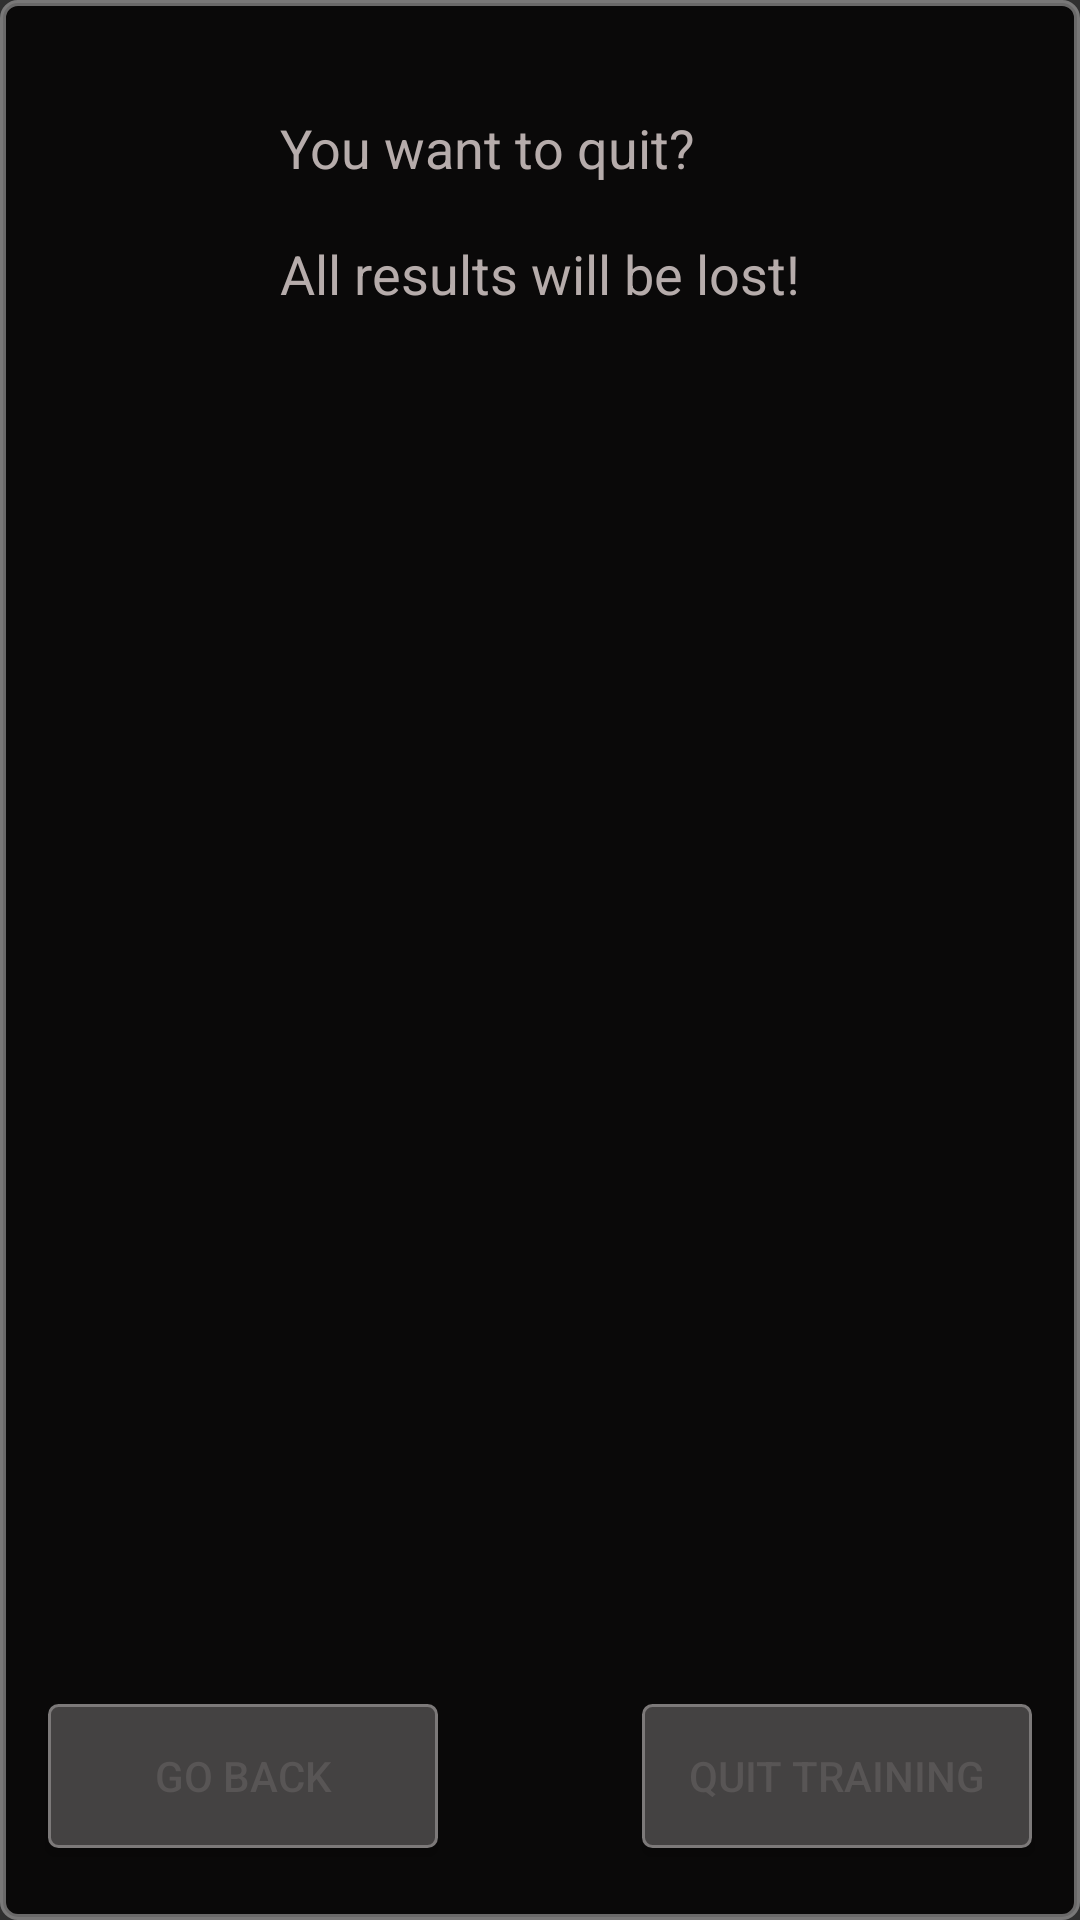

Android layout source for this screen:
<!-- AndroidManifest.xml: application theme Theme.AppCompat.NoActionBar -->
<!-- res/layout/view_alert_box_dark.xml -->
<?xml version="1.0" encoding="utf-8"?>
<androidx.constraintlayout.widget.ConstraintLayout xmlns:android="http://schemas.android.com/apk/res/android"
    xmlns:app="http://schemas.android.com/apk/res-auto"
    xmlns:tools="http://schemas.android.com/tools"
    android:id="@+id/alert_background"
    android:layout_width="350dp"
    android:layout_height="wrap_content"
    android:layout_gravity="center"
    android:background="@drawable/alert_background_dark">

    <TextView
        android:id="@+id/txt_alert"
        android:layout_width="wrap_content"
        android:layout_height="wrap_content"
        android:layout_marginStart="6dp"
        android:layout_marginTop="16dp"
        android:layout_marginEnd="6dp"
        android:text="@string/interrupt_session_text"
        android:textColor="@color/training_text_color_dark"
        android:textSize="18dp"
        app:layout_constraintEnd_toEndOf="parent"
        app:layout_constraintStart_toStartOf="parent"
        app:layout_constraintTop_toTopOf="parent" />

    <Button
        android:id="@+id/btn_positive"
        android:layout_width="130dp"
        android:layout_height="wrap_content"
        android:layout_marginStart="16dp"
        android:layout_marginTop="78dp"
        android:layout_marginBottom="24dp"
        android:background="@drawable/custom_button_training_dark"
        android:text="@string/string_btn_go_back_text"
        android:textColor="@color/buttonTextColor_dark"
        app:layout_constraintBottom_toBottomOf="parent"
        app:layout_constraintStart_toStartOf="parent"
        app:layout_constraintTop_toBottomOf="@+id/txt_alert"
        app:layout_constraintVertical_bias="1.0" />

    <Button
        android:id="@+id/btn_negative"
        android:layout_width="130dp"
        android:layout_height="wrap_content"
        android:layout_marginEnd="16dp"
        android:background="@drawable/custom_button_training_dark"
        android:text="@string/btn_continue_training_text"
        android:textColor="@color/buttonTextColor_dark"
        app:layout_constraintEnd_toEndOf="parent"
        app:layout_constraintTop_toTopOf="@+id/btn_positive" />
</androidx.constraintlayout.widget.ConstraintLayout>
<!-- resources referenced by this layout -->
<resources>
  <color name="buttonTextColor_dark">#585555</color>
  <color name="training_text_color_dark">#B6ACAB</color>
  <!-- drawable alert_background_dark (drawable) -->
  <?xml version="1.0" encoding="utf-8"?>
  <shape xmlns:android="http://schemas.android.com/apk/res/android"
      android:shape="rectangle">
      <solid android:color="@color/menu_background_color_dark" />
      <stroke
          android:width="2dp"
          android:color="#99AAA8A8" />
      <corners android:radius="5dp" />
  </shape>
  <!-- drawable custom_button_training_dark (drawable) -->
  <?xml version="1.0" encoding="utf-8"?>
  <selector xmlns:android="http://schemas.android.com/apk/res/android">
      <item android:drawable="@drawable/button_training_pressed_dark" android:state_pressed="true" />
      <item android:drawable="@drawable/button_training_disabled_dark" android:state_enabled="false"/>
      <item android:drawable="@drawable/button_training_default_dark" android:state_pressed="false"/>
  </selector>
  <string name="btn_continue_training_text">Quit Training</string>
  <string name="interrupt_session_text">\nYou want to quit?\n\nAll results will be lost!"</string>
  <string name="string_btn_go_back_text">Go Back</string>
  <color name="menu_background_color_dark">#0A0909</color>
  <!-- drawable button_training_pressed_dark (drawable) -->
  <?xml version="1.0" encoding="utf-8"?>
  <shape xmlns:android="http://schemas.android.com/apk/res/android"
      android:shape="rectangle">
      <solid android:color="@color/training_button_solid_color_pressed_dark" />
  
      <stroke
          android:width="1dp"
          android:color="@color/training_button_stroke_color_pressed_dark" />
  
      <corners
          android:radius="3dp"
          />
  </shape>
  <!-- drawable button_training_disabled_dark (drawable) -->
  <?xml version="1.0" encoding="utf-8"?>
  <shape xmlns:android="http://schemas.android.com/apk/res/android"
      android:shape="rectangle">
      <solid android:color="@color/training_button_solid_color_disabled_dark" />
  
      <stroke
          android:width="1dp"
          android:color="@color/training_button_stroke_color_disabled_dark" />
  
      <corners
          android:radius="3dp"
          />
  </shape>
  <!-- drawable button_training_default_dark (drawable) -->
  <?xml version="1.0" encoding="utf-8"?>
  <shape xmlns:android="http://schemas.android.com/apk/res/android"
      android:shape="rectangle">
      <solid android:color="@color/training_button_solid_color_dark" />
  
      <stroke
          android:width="1dp"
          android:color="@color/training_button_stroke_color_dark" />
  
      <corners
          android:radius="3dp"
          />
  </shape>
  <color name="training_button_solid_color_pressed_dark">#5E5B5B</color>
  <color name="training_button_stroke_color_pressed_dark">#3F3B3B</color>
  <color name="training_button_solid_color_disabled_dark">#4B4646</color>
  <color name="training_button_stroke_color_disabled_dark">#817D7D</color>
  <color name="training_button_solid_color_dark">#444242</color>
  <color name="training_button_stroke_color_dark">#7C7979</color>
</resources>
